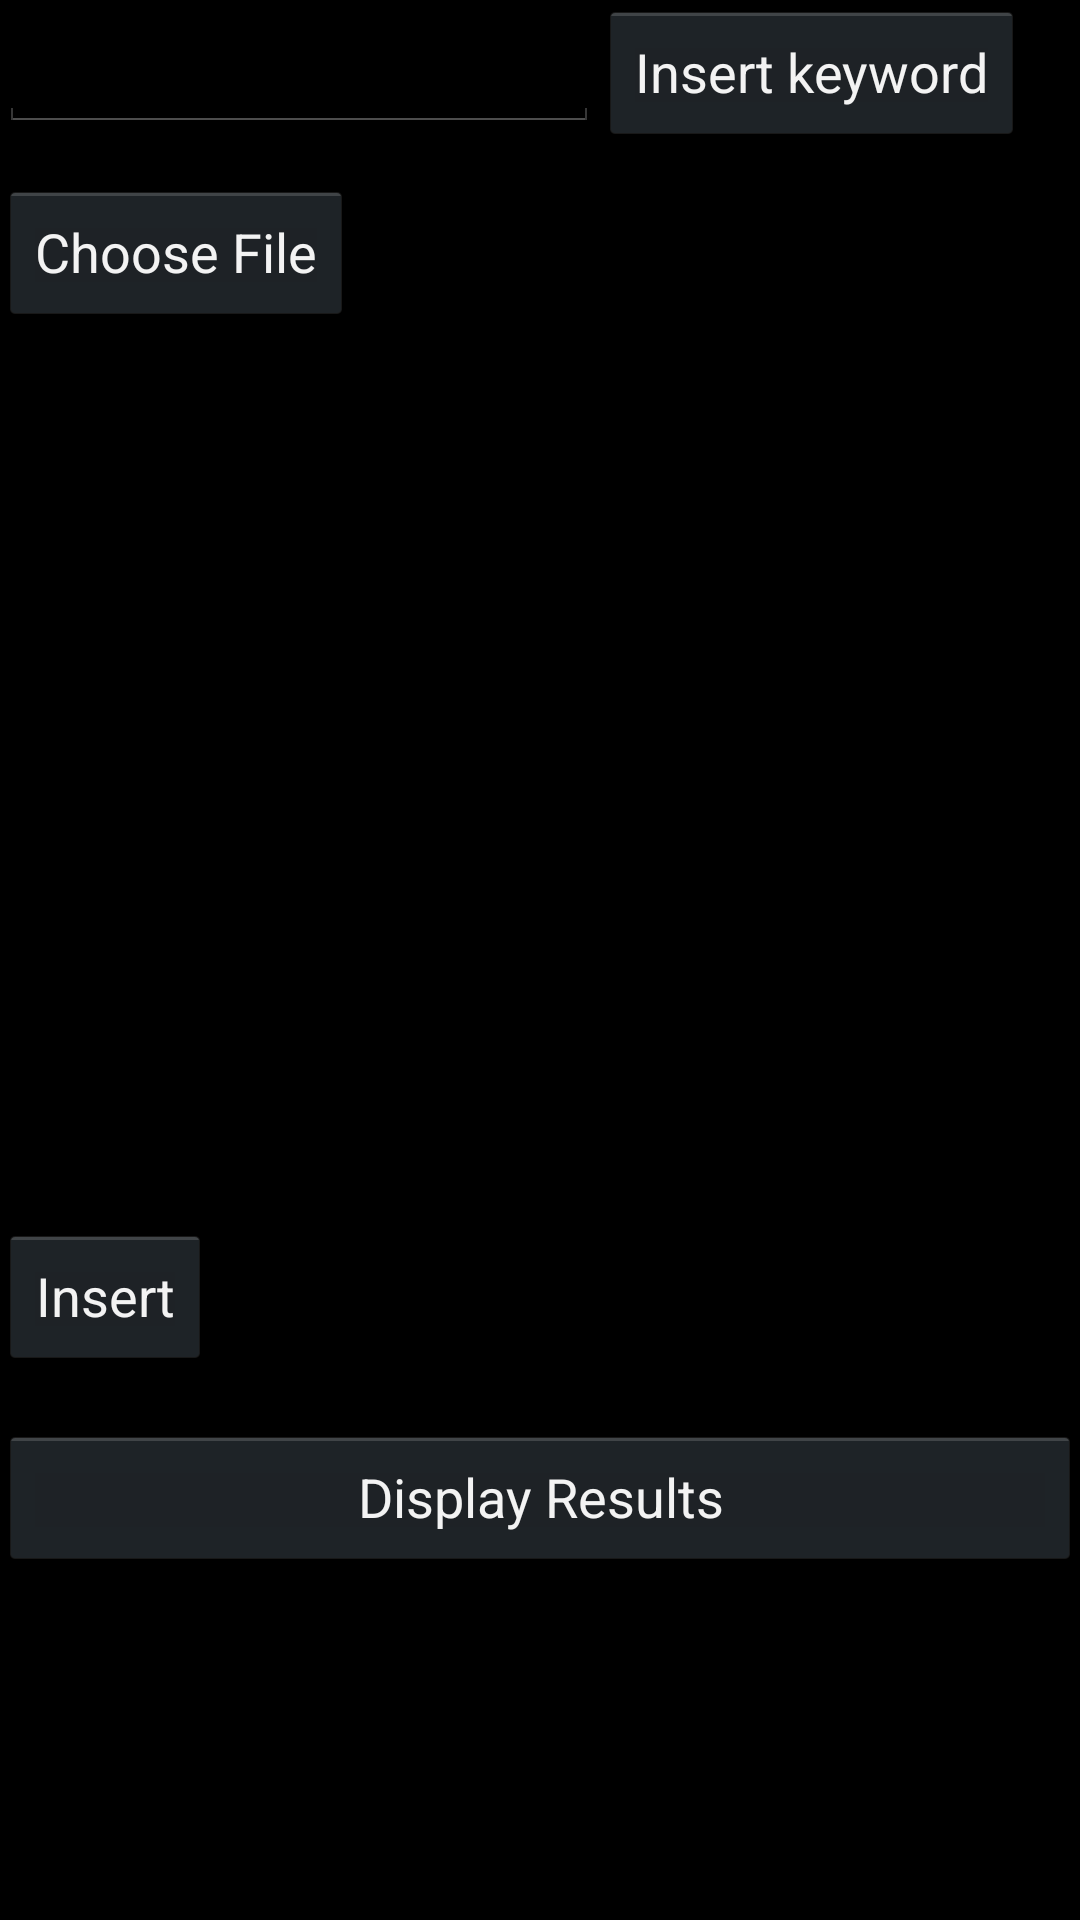

Reconstruct the res/layout file that produces this screen, plus the resources it refers to.
<!-- AndroidManifest.xml: application theme AppTheme -->
<!-- res/layout/teacher.xml -->
<?xml version="1.0" encoding="utf-8"?>
<LinearLayout xmlns:android="http://schemas.android.com/apk/res/android"
xmlns:tools="http://schemas.android.com/tools" android:layout_width="match_parent"
android:layout_height="match_parent" android:paddingLeft="@dimen/activity_horizontal_margin"
android:paddingRight="@dimen/activity_horizontal_margin"
android:orientation="vertical"
android:paddingTop="@dimen/activity_vertical_margin"
android:paddingBottom="@dimen/activity_vertical_margin" tools:context=".Teacher">

    
    <LinearLayout
        xmlns:tools="http://schemas.android.com/tools"
        android:layout_width="match_parent"
        android:layout_height="60dp"
        android:orientation="horizontal">


    <EditText
        android:layout_width="200dp"
        android:layout_height="wrap_content"
        android:id="@+id/et" />

        <Button
            android:layout_width="wrap_content"
            android:layout_height="wrap_content"
            android:text="Insert keyword"
            android:onClick="keywordInsert"
            android:id="@+id/keywordInsert" />


    </LinearLayout>

    <Button
        android:layout_width="wrap_content"
        android:layout_height="wrap_content"
        android:text="Choose File"
        android:onClick="choose"
        android:id="@+id/choose" />

    <ListView android:id="@android:id/list"
        android:layout_width="match_parent"
        android:layout_height="200dp" />


    
    <ScrollView

        android:layout_width="match_parent"
        android:layout_height="100dp">


        <LinearLayout
            xmlns:tools="http://schemas.android.com/tools"
            android:id="@+id/ll1"
            android:layout_width="match_parent"
            android:layout_height="match_parent"
            android:paddingBottom="@dimen/activity_vertical_margin"
            android:paddingLeft="@dimen/activity_horizontal_margin"
            android:paddingRight="@dimen/activity_horizontal_margin"
            android:paddingTop="@dimen/activity_vertical_margin"
            android:orientation="vertical"
            tools:context="app.num.http.Student">

        </LinearLayout>

    </ScrollView>
    <Button
    android:layout_width="wrap_content"
    android:layout_height="wrap_content"
    android:text="Insert"
    android:onClick="insert"
    android:id="@+id/button" />





<TextView
    android:layout_width="wrap_content"
    android:layout_height="wrap_content"
    android:id="@+id/textViewResult" />

    <Button
        android:id="@+id/button3"
        android:layout_width="match_parent"
        android:layout_height="wrap_content"
        android:text="Display Results"
        android:onClick="display"/>
    <ScrollView

        android:layout_width="match_parent"
        android:layout_height="match_parent">


        <LinearLayout
            xmlns:tools="http://schemas.android.com/tools"
            android:id="@+id/ll"
            android:layout_width="match_parent"
            android:layout_height="match_parent"
            android:paddingBottom="@dimen/activity_vertical_margin"
            android:paddingLeft="@dimen/activity_horizontal_margin"
            android:paddingRight="@dimen/activity_horizontal_margin"
            android:paddingTop="@dimen/activity_vertical_margin"
            android:orientation="vertical"
            tools:context="app.num.http.Student">

        </LinearLayout>
    </ScrollView>
</LinearLayout>
<!-- resources referenced by this layout -->
<resources>
  <style name="AppTheme" parent="android:Theme.Holo">
          
          <item name="colorPrimary">#ffff0000</item>
          <item name="colorPrimaryDark">@color/colorPrimaryDark</item>
          <item name="colorAccent">@color/colorAccent</item>
      </style>
  <!-- not gathered from this repository: default colours our renderer supplied (Android Studio template values) -->
  <color name="colorPrimaryDark">#FF3700B3</color>
  <color name="colorAccent">#FF03DAC5</color>
</resources>
